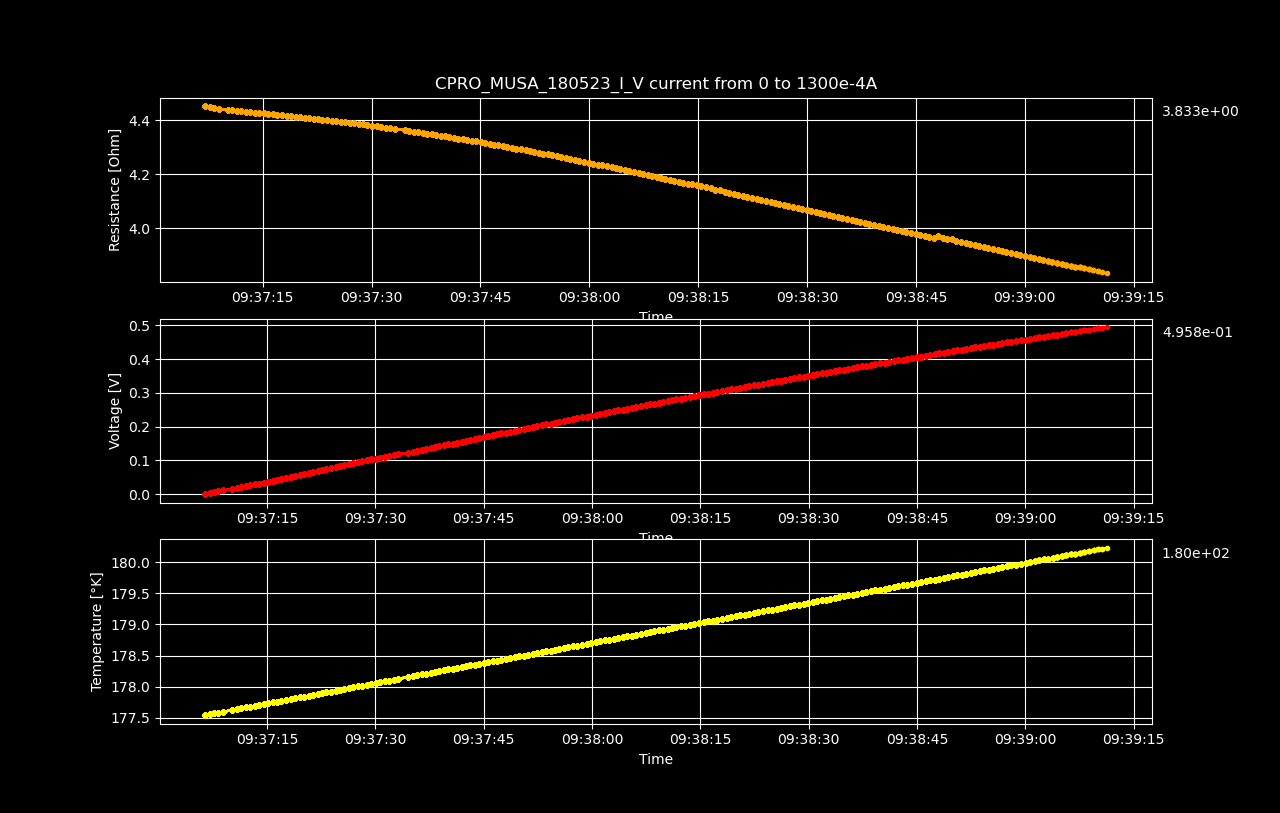

Source data for this figure (header and first rows):
Datetime, Temperature [K], Voltage [V], Resistance [𝛀], Current Source [A], Electric Field [V/cm], Restivity [𝛀 cm], Current Density [A/cm2]
2023-05-19 09:37:06.435062, 177.5, 4.95401469e-06, inf, 0.0, 7.740647953125e-05, inf, 0.0
2023-05-19 09:37:07.062109, 177.6, 0.002909, 4.454, 0.0006533, 0.04546, 7.585, 0.005993
2023-05-19 09:37:07.678034, 177.6, 0.005812, 4.449, 0.001307, 0.09082, 7.577, 0.01199
2023-05-19 09:37:08.290329, 177.6, 0.008715, 4.447, 0.00196, 0.1362, 7.574, 0.01798
2023-05-19 09:37:08.924397, 177.6, 0.01161, 4.443, 0.002613, 0.1814, 7.568, 0.02397
2023-05-19 09:37:10.198946, 177.6, 0.0145, 4.44, 0.003266, 0.2266, 7.561, 0.02997
2023-05-19 09:37:10.818622, 177.6, 0.01739, 4.437, 0.00392, 0.2718, 7.557, 0.03596
2023-05-19 09:37:11.438829, 177.7, 0.02029, 4.436, 0.004573, 0.317, 7.555, 0.04195
2023-05-19 09:37:12.064127, 177.7, 0.02317, 4.434, 0.005226, 0.3621, 7.552, 0.04795
2023-05-19 09:37:12.687947, 177.7, 0.02606, 4.433, 0.005879, 0.4072, 7.549, 0.05394
2023-05-19 09:37:13.304163, 177.7, 0.02894, 4.431, 0.006533, 0.4523, 7.546, 0.05993
2023-05-19 09:37:13.913731, 177.7, 0.03183, 4.429, 0.007186, 0.4973, 7.543, 0.06593
2023-05-19 09:37:14.540881, 177.7, 0.03471, 4.427, 0.007839, 0.5423, 7.54, 0.07192
2023-05-19 09:37:15.166344, 177.7, 0.03759, 4.426, 0.008492, 0.5873, 7.538, 0.07791
2023-05-19 09:37:15.792369, 177.7, 0.04046, 4.424, 0.009146, 0.6322, 7.534, 0.08391
2023-05-19 09:37:16.398159, 177.8, 0.04333, 4.422, 0.009799, 0.6771, 7.532, 0.0899
2023-05-19 09:37:17.010561, 177.8, 0.04621, 4.421, 0.01045, 0.722, 7.529, 0.09589
2023-05-19 09:37:17.674320, 177.8, 0.04908, 4.419, 0.01111, 0.7668, 7.526, 0.1019
2023-05-19 09:37:18.303114, 177.8, 0.05195, 4.418, 0.01176, 0.8117, 7.524, 0.1079
2023-05-19 09:37:18.920811, 177.8, 0.0548, 4.415, 0.01241, 0.8563, 7.519, 0.1139
2023-05-19 09:37:19.537938, 177.8, 0.05767, 4.414, 0.01307, 0.9011, 7.517, 0.1199
2023-05-19 09:37:20.163504, 177.8, 0.06054, 4.413, 0.01372, 0.9459, 7.515, 0.1259
2023-05-19 09:37:20.791210, 177.9, 0.06337, 4.41, 0.01437, 0.9902, 7.51, 0.1319
2023-05-19 09:37:21.407015, 177.9, 0.06624, 4.408, 0.01503, 1.035, 7.508, 0.1378
2023-05-19 09:37:22.022101, 177.9, 0.0691, 4.407, 0.01568, 1.08, 7.506, 0.1438
2023-05-19 09:37:22.627246, 177.9, 0.07193, 4.404, 0.01633, 1.124, 7.501, 0.1498
2023-05-19 09:37:23.237099, 177.9, 0.07479, 4.403, 0.01698, 1.169, 7.499, 0.1558
2023-05-19 09:37:23.862599, 177.9, 0.07764, 4.402, 0.01764, 1.213, 7.497, 0.1618
2023-05-19 09:37:24.498720, 177.9, 0.08045, 4.398, 0.01829, 1.257, 7.491, 0.1678
2023-05-19 09:37:25.124779, 177.9, 0.0833, 4.397, 0.01894, 1.302, 7.489, 0.1738
2023-05-19 09:37:25.734416, 178, 0.08614, 4.395, 0.0196, 1.346, 7.486, 0.1798
2023-05-19 09:37:26.353081, 178, 0.08896, 4.393, 0.02025, 1.39, 7.481, 0.1858
2023-05-19 09:37:26.976472, 178, 0.09179, 4.391, 0.0209, 1.434, 7.478, 0.1918
2023-05-19 09:37:27.593456, 178, 0.09461, 4.389, 0.02156, 1.478, 7.475, 0.1978
2023-05-19 09:37:28.208548, 178, 0.09742, 4.386, 0.02221, 1.522, 7.47, 0.2038
2023-05-19 09:37:28.808188, 178, 0.1003, 4.385, 0.02286, 1.567, 7.469, 0.2098
2023-05-19 09:37:29.425365, 178, 0.1031, 4.383, 0.02352, 1.611, 7.465, 0.2158
2023-05-19 09:37:30.048440, 178.1, 0.1059, 4.38, 0.02417, 1.654, 7.46, 0.2218
2023-05-19 09:37:30.679739, 178.1, 0.1087, 4.378, 0.02482, 1.698, 7.457, 0.2277
2023-05-19 09:37:31.309918, 178.1, 0.1115, 4.375, 0.02548, 1.742, 7.452, 0.2337
2023-05-19 09:37:31.931782, 178.1, 0.1143, 4.373, 0.02613, 1.786, 7.448, 0.2397
2023-05-19 09:37:32.555671, 178.1, 0.1171, 4.371, 0.02678, 1.829, 7.445, 0.2457
2023-05-19 09:37:33.208198, 178.1, 0.1199, 4.368, 0.02744, 1.873, 7.44, 0.2517
2023-05-19 09:37:34.563912, 178.2, 0.1226, 4.363, 0.02809, 1.915, 7.431, 0.2577
2023-05-19 09:37:35.191892, 178.2, 0.1254, 4.361, 0.02874, 1.959, 7.427, 0.2637
2023-05-19 09:37:35.802963, 178.2, 0.1281, 4.358, 0.0294, 2.002, 7.423, 0.2697
2023-05-19 09:37:36.410295, 178.2, 0.1309, 4.356, 0.03005, 2.045, 7.419, 0.2757
2023-05-19 09:37:37.026284, 178.2, 0.1337, 4.354, 0.0307, 2.089, 7.416, 0.2817
2023-05-19 09:37:37.650482, 178.2, 0.1364, 4.351, 0.03136, 2.132, 7.411, 0.2877
2023-05-19 09:37:38.280778, 178.2, 0.1392, 4.349, 0.03201, 2.175, 7.406, 0.2937
2023-05-19 09:37:38.891099, 178.2, 0.142, 4.347, 0.03266, 2.218, 7.403, 0.2997
2023-05-19 09:37:39.499355, 178.3, 0.1447, 4.344, 0.03332, 2.261, 7.398, 0.3057
2023-05-19 09:37:40.118030, 178.3, 0.1475, 4.341, 0.03397, 2.304, 7.394, 0.3116
2023-05-19 09:37:40.724427, 178.3, 0.1502, 4.339, 0.03462, 2.347, 7.39, 0.3176
2023-05-19 09:37:41.343632, 178.3, 0.1529, 4.336, 0.03528, 2.39, 7.384, 0.3236
2023-05-19 09:37:41.957647, 178.3, 0.1557, 4.333, 0.03593, 2.433, 7.38, 0.3296
2023-05-19 09:37:42.564691, 178.3, 0.1584, 4.33, 0.03658, 2.475, 7.375, 0.3356
2023-05-19 09:37:43.176584, 178.3, 0.1611, 4.327, 0.03724, 2.518, 7.37, 0.3416
2023-05-19 09:37:43.780737, 178.4, 0.1639, 4.325, 0.03789, 2.56, 7.365, 0.3476
2023-05-19 09:37:44.399133, 178.4, 0.1666, 4.322, 0.03854, 2.603, 7.361, 0.3536
... 140 more rows
